Run: headless pygame with SDL's dummy video driver; simulated clock (each Clock.tick advances the game by its frame time, no real sleeping); random seed 0; keys injected as events and as key.get_pressed() state; no mouse input.
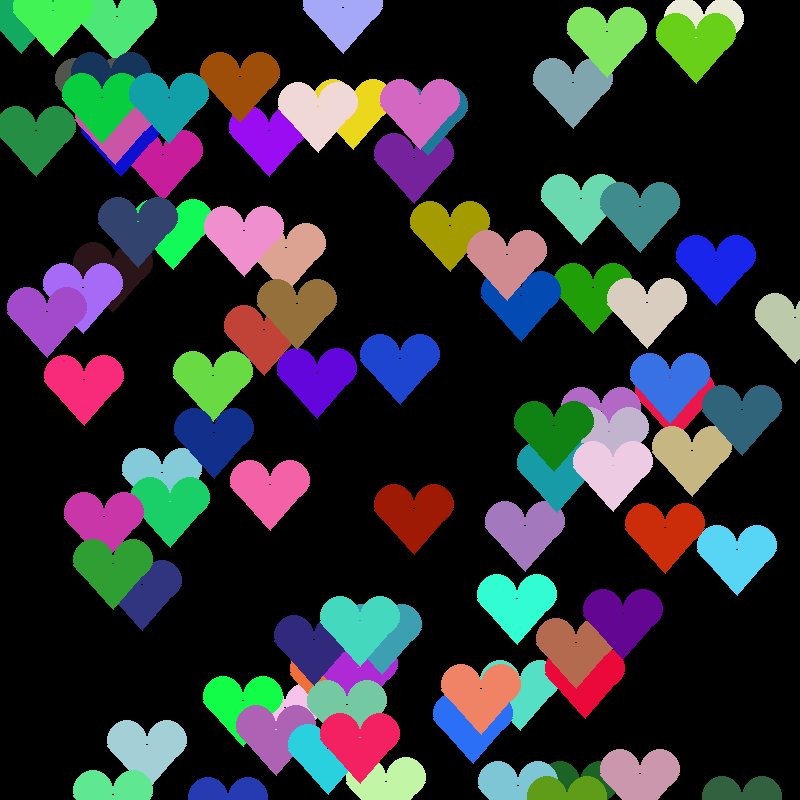
Frame 1 of 4 · flips 1–60 · no input
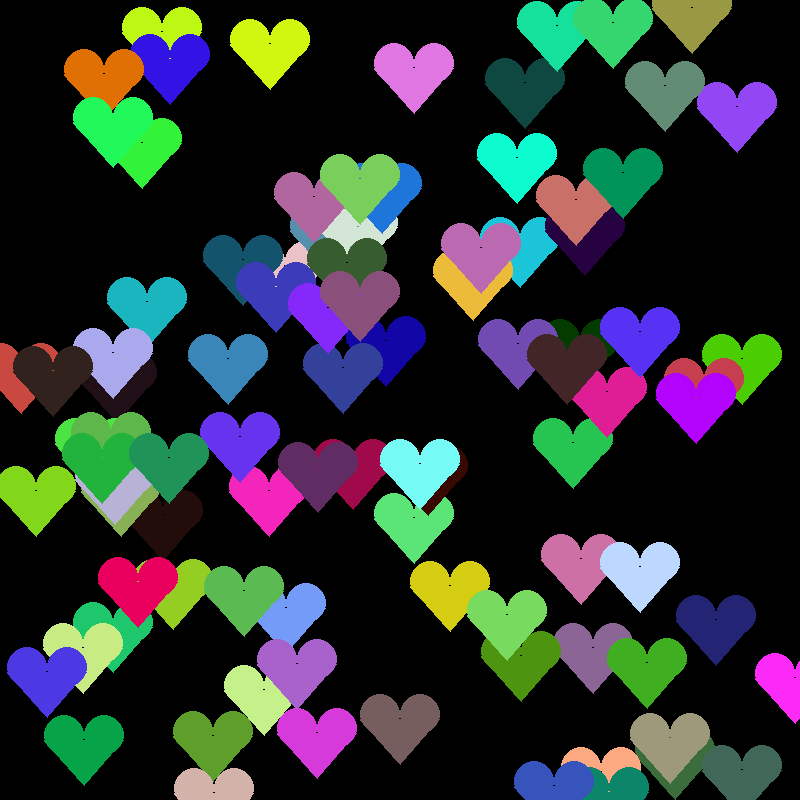
Frame 2 of 4 · flips 61–180 · tapped SPACE, RETURN · held RIGHT (→), D
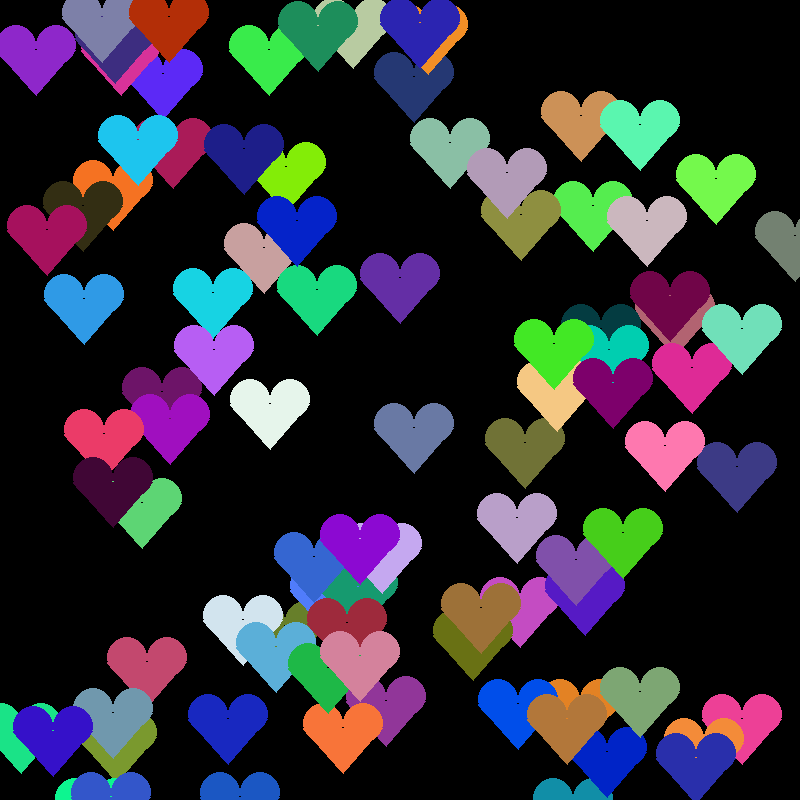
Frame 3 of 4 · flips 181–300 · held DOWN (↓), S
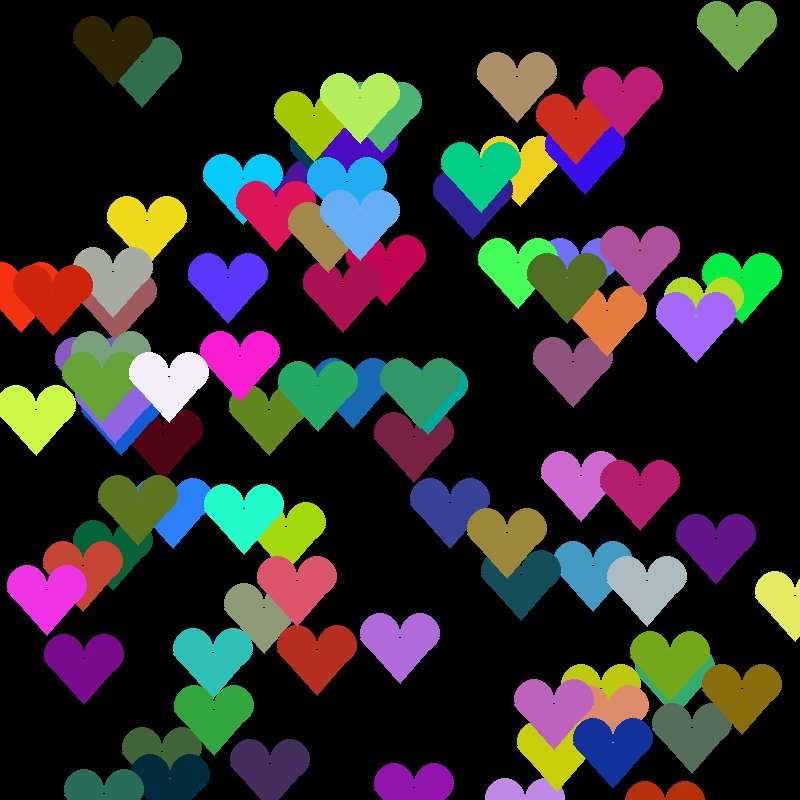
Frame 4 of 4 · flips 301–420 · held LEFT (←), A, UP (↑), W

The pygame program that drew these frames:

import pygame
import random

pygame.init()
pygame.display.set_caption("Valentine's Hearts")
screen = pygame.display.set_mode((800, 800))
screen.fill((0, 0, 0))
clock = pygame.time.Clock() #set up clock

timer = 0;

GameLoop = True #variable to run game loop



class heart:
    def __init__(self,xpos,ypos):
        self.xpos = xpos
        self.ypos = ypos
        
    def draw(self):
        
        color1 = random.randrange(0,255)
        color2 = random.randrange(0,255)
        color3 = random.randrange(0,255)
        pygame.draw.circle(screen, (color1,color2,color3),(self.xpos,self.ypos),20)
        pygame.draw.circle(screen, (color1,color2,color3),(self.xpos+40,self.ypos),20)
        pygame.draw.polygon(screen,(color1,color2,color3),((self.xpos-20,self.ypos+5),(self.xpos+59, self.ypos+5),(self.xpos+20,self.ypos+50)))

    def move(self):
        if self.ypos > 800:
            self.ypos = 0
            
        self.ypos += 3
    
    def update(self):
        self.move()
        self.draw()
        
love = []
love =[heart(random.randrange(0,800),random.randrange(0,800)) for i in range(90)]


#------------------------------------------------------------------------------------------------------------
v1 = heart(250,300)  
v2 = heart(500,500)

while True:
    clock.tick(60)
 
    screen.fill((0,0,0))
    v1.update()
    v2.update()
    
    for i in range(len(love)):
        timer = love[i].move()
        love[i].draw()
        

    pygame.display.flip()

pygame.quit()
